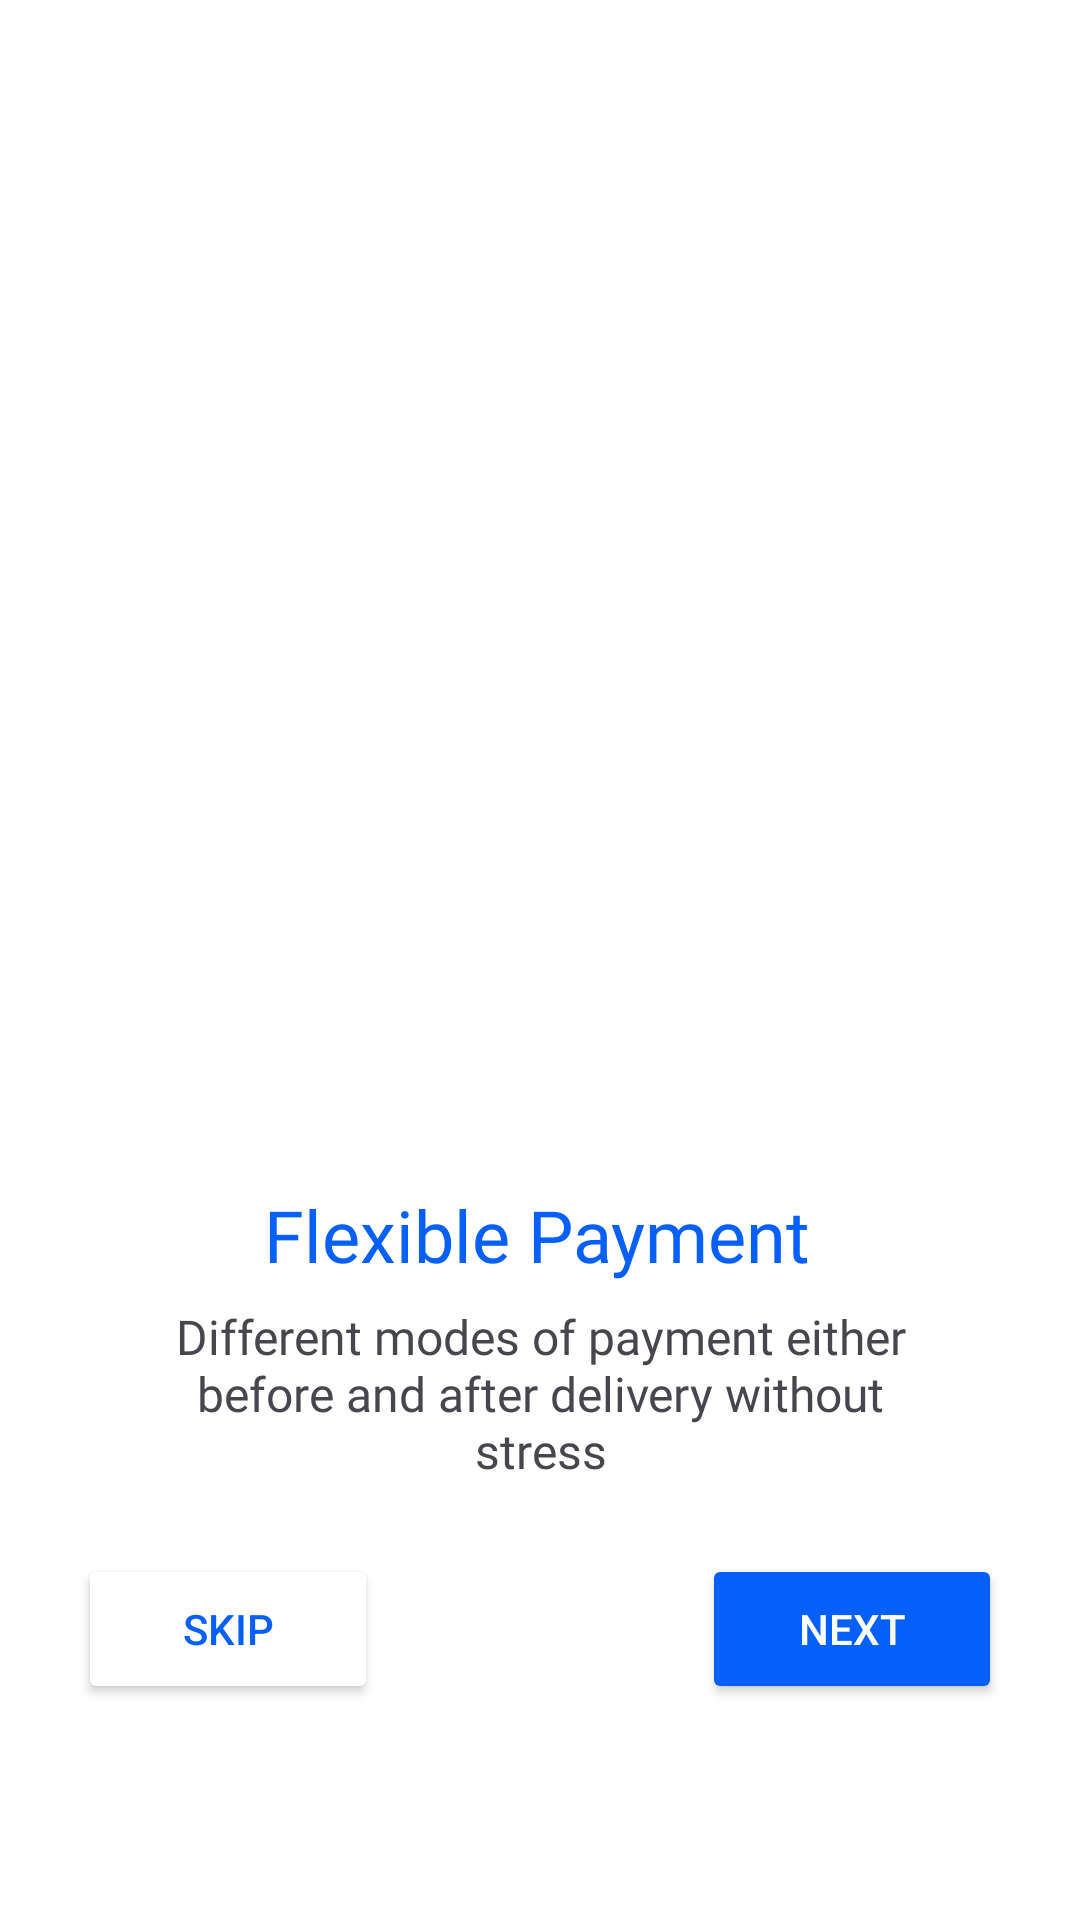

This screen was rendered from an Android layout file. Write that file and the resources it references.
<!-- AndroidManifest.xml: application theme Theme.188 -->
<!-- res/layout/activity_main3.xml -->
<?xml version="1.0" encoding="utf-8"?>
<androidx.constraintlayout.widget.ConstraintLayout xmlns:android="http://schemas.android.com/apk/res/android"
    xmlns:app="http://schemas.android.com/apk/res-auto"
    xmlns:tools="http://schemas.android.com/tools"
    android:layout_width="match_parent"
    android:layout_height="match_parent"
    android:background="@color/white"
    tools:context=".MainActivity3">

    <Button
        android:id="@+id/button_3_skip"
        android:layout_width="100sp"
        android:layout_height="50sp"
        android:backgroundTint="@color/white"

        android:backgroundTintMode="add"
        android:text="Skip"
        android:textColor="@color/blue"
        app:cornerRadius="4sp"
        app:layout_constraintBottom_toBottomOf="parent"
        app:layout_constraintEnd_toEndOf="parent"
        app:layout_constraintHorizontal_bias="0.1"
        app:layout_constraintStart_toStartOf="parent"
        app:layout_constraintTop_toTopOf="parent"
        app:layout_constraintVertical_bias="0.878"
        app:strokeColor="@color/blue"
        app:strokeWidth="@dimen/cardview_compat_inset_shadow" />

    <Button
        android:id="@+id/button_3_next"
        android:layout_width="100sp"
        android:layout_height="50sp"
        android:backgroundTint="@color/blue"
        android:shadowRadius="1"
        android:text="Next"
        android:textColor="@color/white"


        app:cornerRadius="4sp"
        app:layout_constraintBottom_toBottomOf="parent"
        app:layout_constraintEnd_toEndOf="parent"
        app:layout_constraintHorizontal_bias="0.9"
        app:layout_constraintStart_toStartOf="parent"
        app:layout_constraintTop_toTopOf="@+id/button_3_skip"
        app:layout_constraintVertical_bias="0" />

    <ImageView
        android:id="@+id/imageView2"
        android:layout_width="346sp"
        android:layout_height="346sp"
        app:layout_constraintBottom_toBottomOf="parent"
        app:layout_constraintEnd_toEndOf="parent"
        app:layout_constraintHorizontal_bias="0.492"
        app:layout_constraintStart_toStartOf="parent"
        app:layout_constraintTop_toTopOf="parent"
        app:layout_constraintVertical_bias="0.145"
        app:srcCompat="@drawable/rafiki" />

    <TextView
        android:id="@+id/textView2"
        android:layout_width="249dp"
        android:layout_height="61dp"
        android:fontFamily="@font/roboto_bold"

        android:gravity="center"
        android:text="Flexible Payment"
        android:textColor="@color/blue"
        android:textSize="24sp"
        app:layout_constraintBottom_toBottomOf="parent"
        app:layout_constraintEnd_toEndOf="parent"
        app:layout_constraintHorizontal_bias="0.493"
        app:layout_constraintStart_toStartOf="parent"
        app:layout_constraintTop_toTopOf="parent"
        app:layout_constraintVertical_bias="0.658" />

    <TextView
        android:id="@+id/textView3"
        android:layout_width="247dp"
        android:layout_height="62dp"
        android:fontFamily="@font/roboto_regular"

        android:gravity="center"
        android:text="Different modes of payment either before and after delivery without stress"
        android:textSize="16sp"
        app:layout_constraintBottom_toBottomOf="parent"
        app:layout_constraintEnd_toEndOf="parent"
        app:layout_constraintStart_toStartOf="parent"
        app:layout_constraintTop_toTopOf="parent"
        app:layout_constraintVertical_bias="0.75" />
</androidx.constraintlayout.widget.ConstraintLayout>
<!-- resources referenced by this layout -->
<resources>
  <color name="blue">#0560FA</color>
  <color name="white">#FFFFFFFF</color>
  <style name="Theme.188" parent="Base.Theme.188" />
  <style name="Base.Theme.188" parent="Theme.Material3.DayNight.NoActionBar">
          
          
      </style>
</resources>
